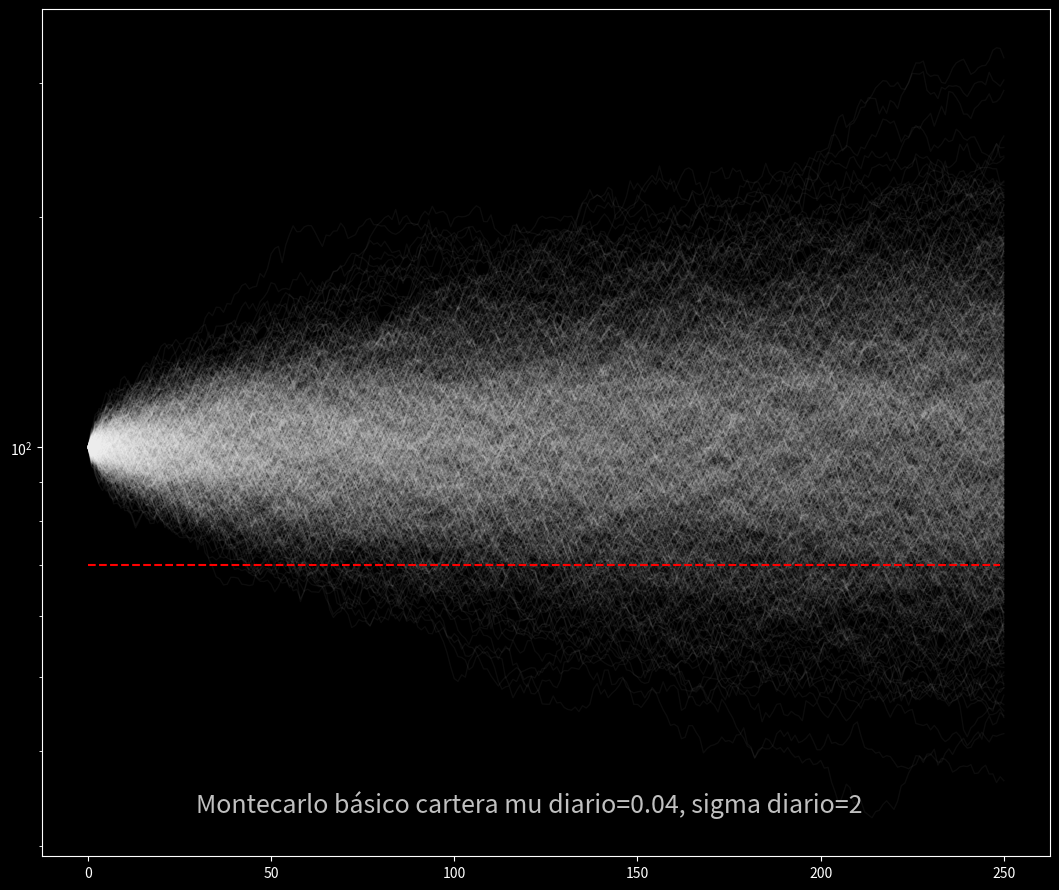

Recreate this plot in Python.
import random, json
import matplotlib.pyplot as plt
import pandas as pd

plt.style.use('dark_background')
fig, ax = plt.subplots(figsize=(13, 11))

mu = 0.04  # media diaria del pct_change
sigma = 2  # Volatilidad diaria del pct_change
ruedas = 250
simulaciones = 1000
perdida_max = 0.3  # %de perdida maxima tolerada
capital = [[100] for i in range(simulaciones)]

quiebres = {'parcial': 0, 'final': 0}
for j in range(simulaciones):

    for i in range(ruedas):
        v = random.normalvariate(mu, sigma)
        capital[j].append(capital[j][i] * (1 + v / 100))
    ax.plot(capital[j], lw=1, alpha=0.05, color='white')

    if min(capital[j]) < (1 - perdida_max) * 100:
        quiebres['parcial'] += 1

    if capital[j][i] < (1 - perdida_max) * 100:
        quiebres['final'] += 1

ax.plot([(1 - perdida_max) * 100] * ruedas, 'r--')
ax.set_yscale('log')
fig.suptitle(f'Montecarlo básico cartera mu diario={mu}, sigma diario={sigma}',
             y=0.17, fontsize=18, color='silver')
plt.show()
df = pd.DataFrame(capital).round(2)

resumen = {}
resumen['minTemporal'] = df.min().min()
resumen['maxTemporal'] = df.max().max()
resumen['minFinal'] = df.transpose().iloc[-1:].squeeze().min()
resumen['maxFinal'] = df.transpose().iloc[-1:].squeeze().max()
resumen['medio'] = round(df.transpose().iloc[-1:].squeeze().mean(), 2)
resumen['errorAbsMedia'] = round(resumen['medio'] * 1 / (simulaciones ** 0.5), 2)
resumen['quiebres'] = quiebres
print(json.dumps(resumen, indent=5))






